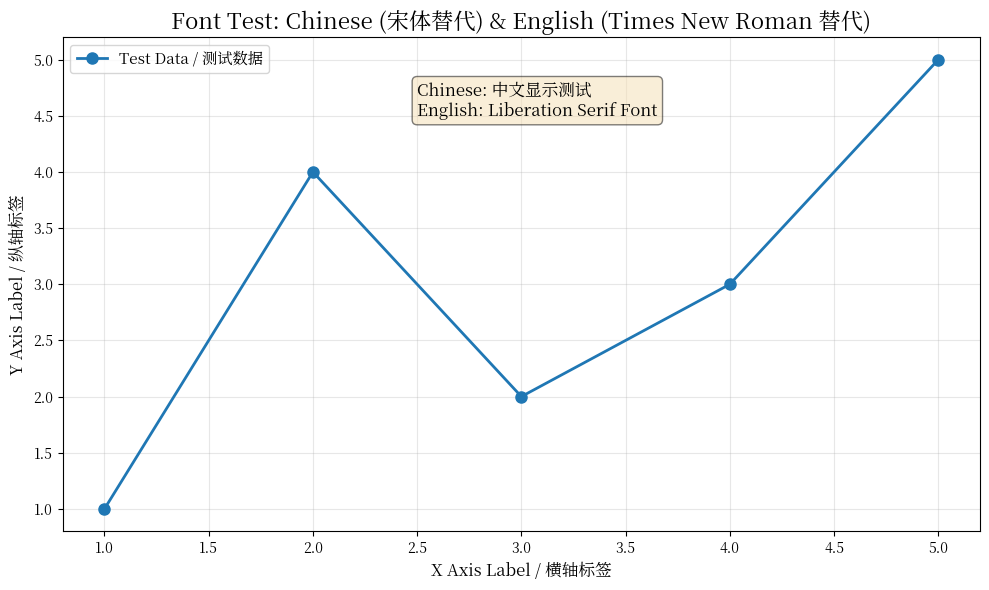

Write the Python code that produced this figure.
#!/usr/bin/env python3
"""
最终版本的 matplotlib 中文字体配置
支持 Noto Serif CJK SC（宋体替代）和 Liberation Serif（Times New Roman 替代）
"""

import os
import matplotlib
import matplotlib.font_manager as fm
import matplotlib.pyplot as plt

def setup_chinese_font(chinese_font_name='Noto Serif CJK SC', western_font_name='Liberation Serif'):
    """
    配置 matplotlib 以支持中文显示（宋体替代）和西文（Times New Roman 替代）
    
    Args:
        chinese_font_name: 中文字体名称，默认为 'Noto Serif CJK SC'
        western_font_name: 西文字体名称，默认为 'Liberation Serif'
    
    Returns:
        tuple: (chinese_font, western_font) 实际使用的字体名称
    """
    # 中文字体文件路径
    noto_serif_sc = "/usr/share/fonts/opentype/noto/NotoSerifCJK-Regular.ttc"
    noto_sans_sc = "/usr/share/fonts/opentype/noto/NotoSansCJK-Regular.ttc"
    
    # 添加字体文件到 matplotlib（如果存在）
    chinese_font_path = None
    if os.path.exists(noto_serif_sc):
        chinese_font_path = noto_serif_sc
    elif os.path.exists(noto_sans_sc):
        chinese_font_path = noto_sans_sc
    
    if chinese_font_path:
        try:
            fm.fontManager.addfont(chinese_font_path)
        except Exception:
            pass  # 如果已经添加过，会报错，忽略即可
    
    # 检查字体是否可用
    available_fonts = [f.name for f in fm.fontManager.ttflist]
    
    # 查找中文字体
    chinese_font = None
    if chinese_font_name in available_fonts:
        chinese_font = chinese_font_name
    else:
        # 尝试查找包含 "Noto" 和 "CJK" 的字体
        for font in available_fonts:
            if 'Noto' in font and 'CJK' in font and ('SC' in font or 'Serif' in font):
                chinese_font = font
                break
    
    # 查找西文字体
    western_font = None
    if western_font_name in available_fonts:
        western_font = western_font_name
    else:
        # 尝试查找替代字体
        for font in available_fonts:
            if 'Liberation' in font and 'Serif' in font:
                western_font = font
                break
            elif 'Times' in font:
                western_font = font
                break
    
    # 配置 matplotlib
    if chinese_font:
        # 将中文字体放在最前面
        plt.rcParams['font.sans-serif'] = [chinese_font] + [f for f in plt.rcParams['font.sans-serif'] if f != chinese_font]
        print(f"✓ 中文字体已设置: {chinese_font}")
    else:
        print("⚠️  警告: 未找到中文字体，中文可能显示为方框")
    
    if western_font:
        plt.rcParams['font.serif'] = [western_font] + [f for f in plt.rcParams['font.serif'] if f != western_font]
        plt.rcParams['mathtext.fontset'] = 'stix'
        print(f"✓ 西文字体已设置: {western_font}")
    else:
        print("⚠️  警告: 未找到西文字体 Times New Roman")
    
    # 解决负号显示问题
    plt.rcParams['axes.unicode_minus'] = False
    
    return chinese_font, western_font

# 如果直接导入此模块，自动配置字体
if __name__ != "__main__":
    setup_chinese_font()

if __name__ == "__main__":
    # 测试字体配置
    print("=" * 60)
    print("Matplotlib 字体配置测试")
    print("=" * 60)
    
    chinese_font, western_font = setup_chinese_font()
    print(f"\n当前设置的中文字体: {chinese_font}")
    print(f"当前设置的西文字体: {western_font}")
    
    # 测试中英文显示
    print("\n测试中英文显示...")
    fig, ax = plt.subplots(figsize=(10, 6))
    x = [1, 2, 3, 4, 5]
    y = [1, 4, 2, 3, 5]
    ax.plot(x, y, 'o-', label='Test Data / 测试数据', linewidth=2, markersize=8)
    ax.set_title('Font Test: Chinese (宋体替代) & English (Times New Roman 替代)', fontsize=16)
    ax.set_xlabel('X Axis Label / 横轴标签', fontsize=12)
    ax.set_ylabel('Y Axis Label / 纵轴标签', fontsize=12)
    ax.text(2.5, 4.5, 'Chinese: 中文显示测试\nEnglish: Liberation Serif Font', 
             fontsize=12, bbox=dict(boxstyle='round', facecolor='wheat', alpha=0.5))
    ax.legend(loc='best', fontsize=11)
    ax.grid(True, alpha=0.3)
    plt.tight_layout()
    plt.savefig('matplotlib_font_test_final.png', dpi=150, bbox_inches='tight')
    print("✓ 测试图片已保存: matplotlib_font_test_final.png")
    plt.close()
    
    print("\n" + "=" * 60)
    print("配置完成！")
    print("=" * 60)
